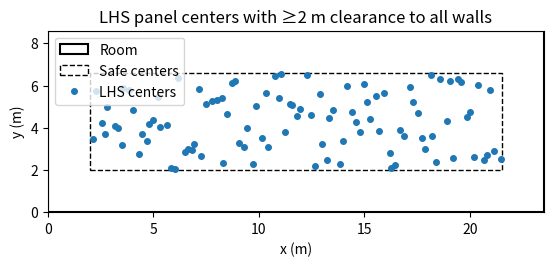

Source code (Python):
import matplotlib.pyplot as plt
import numpy as np
from matplotlib.patches import Rectangle

def latin_hypercube_sampling_safe(N, L, l, margin=2.0, seed=None):
    """
    Generate N samples in 2D using Latin hypercube sampling over the safe box:
    [margin, L - margin] x [margin, l - margin].

    margin=2 enforces that a 4 m panel (±2 m) never intersects the walls,
    regardless of orientation.
    """
    if L <= 2*margin or l <= 2*margin:
        raise ValueError(
            f"No feasible centers: need L>{2*margin} and l>{2*margin}, got L={L}, l={l}"
        )

    rng = np.random.default_rng(seed)

    # LHS on [0,1] for each axis
    u_x = (np.arange(N) + rng.random(N)) / N
    u_y = (np.arange(N) + rng.random(N)) / N
    rng.shuffle(u_x)
    rng.shuffle(u_y)

    # Scale to the safe box
    x = margin + u_x * (L - 2*margin)
    y = margin + u_y * (l  - 2*margin)

    return np.column_stack((x, y))

if __name__ == "__main__":
    # --- USER PARAMETERS ---
    N = 100       # number of panel-center positions
    L = 23.5      # room length in meters  (x ∈ [0, L])
    l = 8.6       # room width  in meters  (y ∈ [0, l])
    SEED = 42
    SAFE_MARGIN = 2.0  # meters (half of 4 m): keep at least this distance from each wall

    # Generate the samples
    points = latin_hypercube_sampling_safe(N, L, l, margin=SAFE_MARGIN, seed=SEED)

    # Print the (x, y) coordinates line by line
    for i, (x, y) in enumerate(points, start=1):
        print(f"Sample {i:3d}: x = {x:.4f} m,  y = {y:.4f} m")

    # Quick visualization: room, safe region, and samples
    fig, ax = plt.subplots()
    ax.add_patch(Rectangle((0, 0), L, l, fill=False, lw=1.5, label="Room"))
    ax.add_patch(Rectangle((SAFE_MARGIN, SAFE_MARGIN),
                           L - 2*SAFE_MARGIN, l - 2*SAFE_MARGIN,
                           fill=False, lw=1.0, ls="--", label="Safe centers"))
    ax.plot(points[:, 0], points[:, 1], linestyle="", marker="o", ms=4, label="LHS centers")
    ax.set_xlim(0, L); ax.set_ylim(0, l); ax.set_aspect('equal', adjustable='box')
    ax.set_xlabel("x (m)"); ax.set_ylabel("y (m)")
    ax.set_title("LHS panel centers with ≥2 m clearance to all walls")
    ax.legend()
    plt.show()
